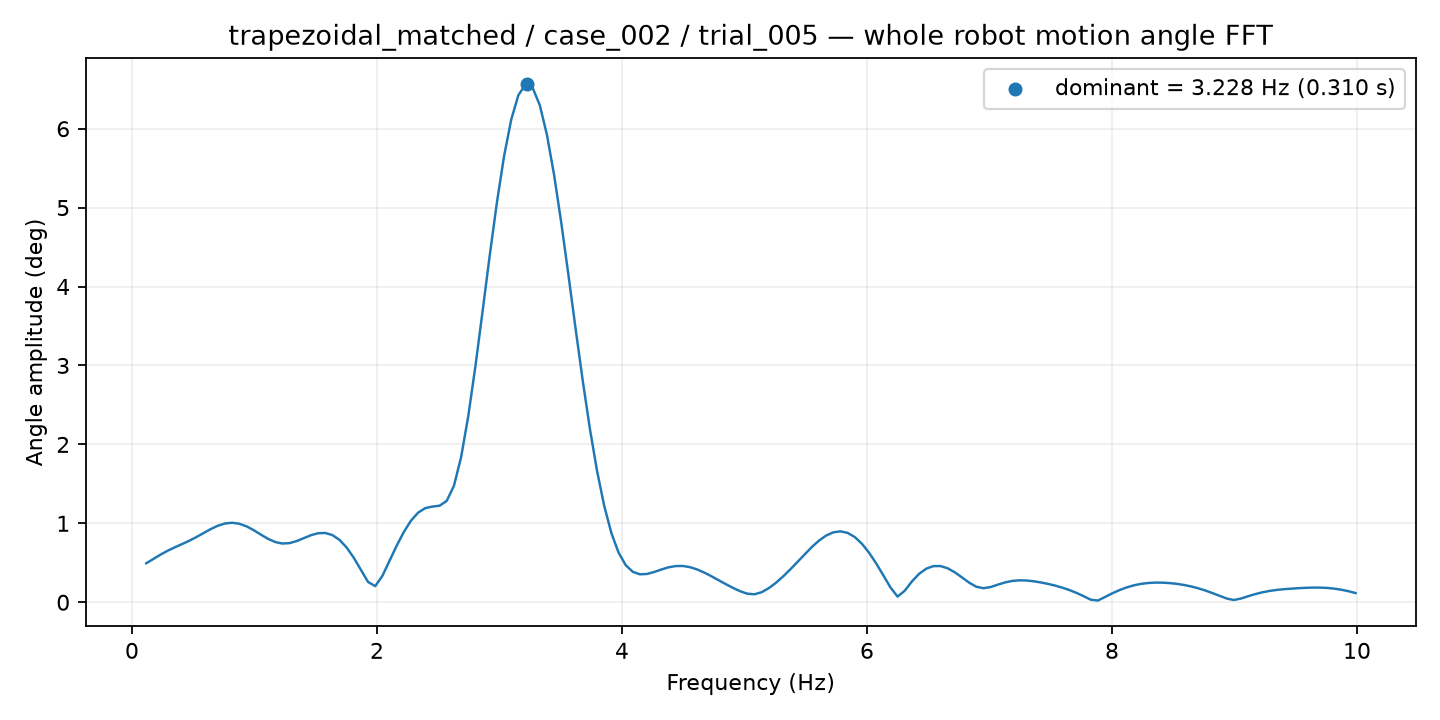

Data behind this chart, as committed beside it:
frequency_hz, amplitude_deg
0.1168, 0.4942
0.1752, 0.5488
0.2336, 0.6038
0.292, 0.6532
0.3505, 0.6964
0.4089, 0.7367
0.4673, 0.7788
0.5257, 0.8256
0.5841, 0.8763
0.6425, 0.9266
0.7009, 0.9695
0.7593, 0.9981
0.8177, 1.007
0.8761, 0.9951
0.9345, 0.9625
0.993, 0.9143
1.051, 0.8584
1.11, 0.8047
1.168, 0.7637
1.227, 0.744
1.285, 0.7488
1.343, 0.7745
1.402, 0.8118
1.46, 0.849
1.519, 0.8745
1.577, 0.8781
1.635, 0.8519
1.694, 0.7911
1.752, 0.6942
1.811, 0.5641
1.869, 0.4098
1.928, 0.2572
1.986, 0.2046
2.044, 0.3339
2.103, 0.5243
2.161, 0.7168
2.22, 0.8911
2.278, 1.034
2.336, 1.136
2.395, 1.193
2.453, 1.212
2.512, 1.223
2.57, 1.286
2.628, 1.476
2.687, 1.838
2.745, 2.357
2.804, 2.99
2.862, 3.685
2.92, 4.392
2.979, 5.062
3.037, 5.649
3.096, 6.113
3.154, 6.423
3.213, 6.56
3.271, 6.517
3.329, 6.298
3.388, 5.92
3.446, 5.412
3.505, 4.808
3.563, 4.146
... 110 more rows
